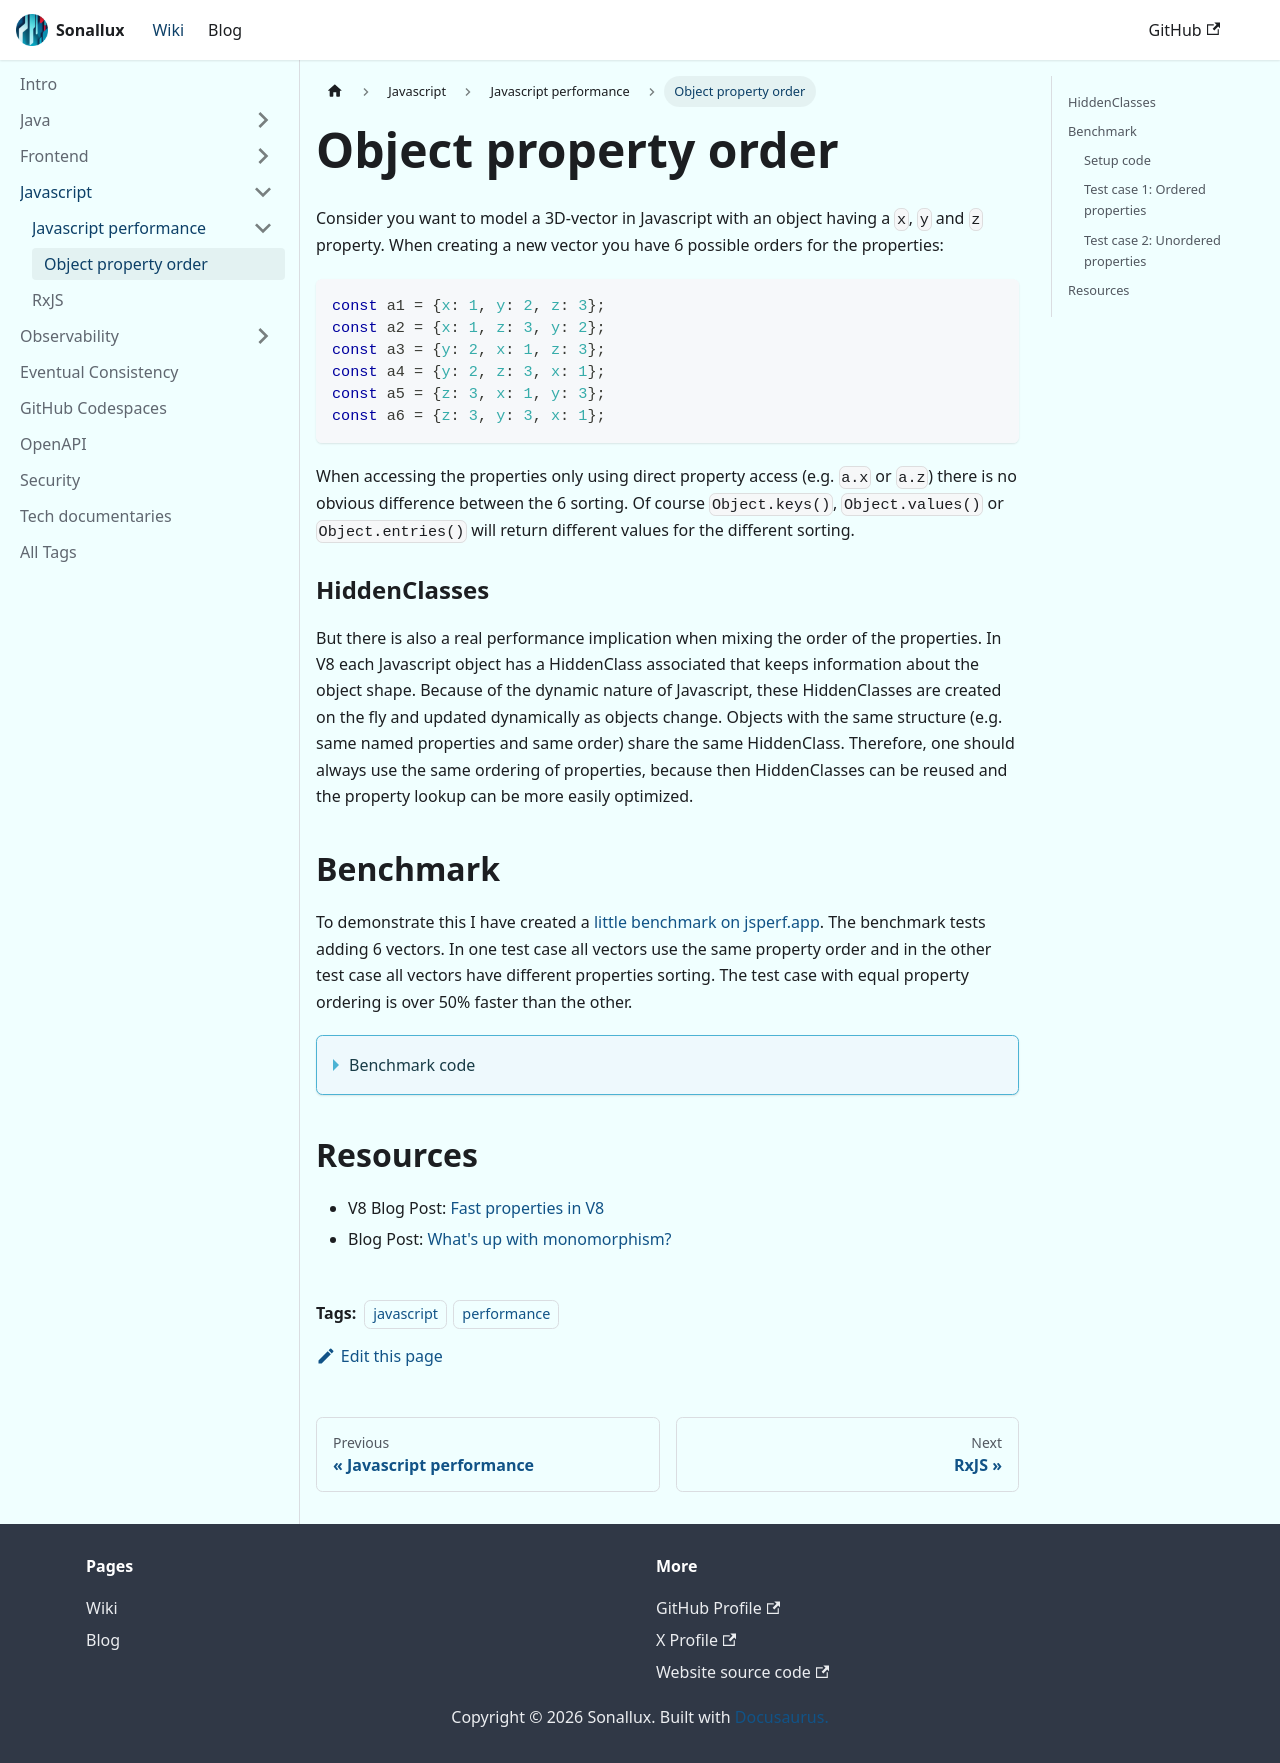

repository: sonallux/sonallux.github.io · page: docs/javascript/performance/object-property-order/index.html · generator: docusaurus

---
tags: [javascript,performance]
---

# Object property order

Consider you want to model a 3D-vector in Javascript with an object having a `x`, `y` and `z` property. When creating a new vector you have 6 possible orders for the properties:

```js
const a1 = {x: 1, y: 2, z: 3};
const a2 = {x: 1, z: 3, y: 2};
const a3 = {y: 2, x: 1, z: 3};
const a4 = {y: 2, z: 3, x: 1};
const a5 = {z: 3, x: 1, y: 3};
const a6 = {z: 3, y: 3, x: 1};
```

When accessing the properties only using direct property access (e.g. `a.x` or `a.z`) there is no obvious difference between the 6 sorting. Of course `Object.keys()`, `Object.values()` or `Object.entries()` will return different values for the different sorting.

### HiddenClasses

But there is also a real performance implication when mixing the order of the properties. In V8 each Javascript object has a HiddenClass associated that keeps information about the object shape. Because of the dynamic nature of Javascript, these HiddenClasses are created on the fly and updated dynamically as objects change. Objects with the same structure (e.g. same named properties and same order) share the same HiddenClass. Therefore, one should always use the same ordering of properties, because then HiddenClasses can be reused and the property lookup can be more easily optimized.

## Benchmark

To demonstrate this I have created a [little benchmark on jsperf.app](https://jsperf.app/noqume). The benchmark tests adding 6 vectors. In one test case all vectors use the same property order and in the other test case all vectors have different properties sorting. The test case with equal property ordering is over 50% faster than the other.

<details>
<summary>Benchmark code</summary>

### Setup code
```js
const ordered = [];
const unordered = [];

for (let i = 0; i < 6; i++) {
	const x = Math.random();
	const y = Math.random();
	const z = Math.random();
	
	ordered.push({x, y, z});

	if (i === 0) {
		unordered.push({x, y, z});
	} else if (i === 1) {
		unordered.push({x, z, y});
	} else if (i === 2) {
		unordered.push({y, x, z});
	} else if (i === 3) {
		unordered.push({y, z, x});
	} else if (i === 4) {
		unordered.push({z, x, y});
	} else {
		unordered.push({z, y, x});
	}
}
```

### Test case 1: Ordered properties
```js
const result = ordered.reduce(
  (a, b) => ({x: a.x + b.x, y: a.y + b.y, z: a.z + b.z}),
  {x: 0, y: 0, z: 0}
)
```

### Test case 2: Unordered properties
```js
const result = unordered.reduce(
  (a, b) => ({x: a.x + b.x, y: a.y + b.y, z: a.z + b.z}),
  {x: 0, y: 0, z: 0}
)
```
</details>

## Resources
- V8 Blog Post: [Fast properties in V8](https://v8.dev/blog/fast-properties)
- Blog Post: [What's up with monomorphism?](https://mrale.ph/blog/2015/01/11/whats-up-with-monomorphism.html)
